Image classification data set "brain_mri(clean_dataset)" (tuankiet050605/US-Plates-classification on GitHub). Class labels (4): glioma, meningioma, no tumor, pituitary tumor.

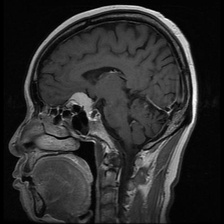
Label: meningioma

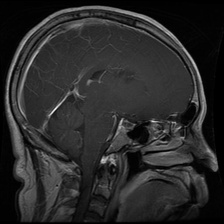
Label: glioma

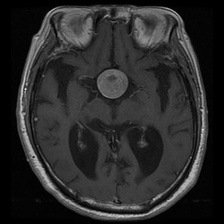
Label: pituitary tumor

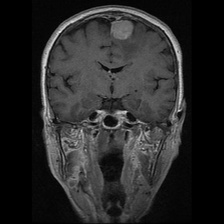
Label: meningioma

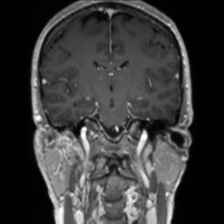
Label: no tumor

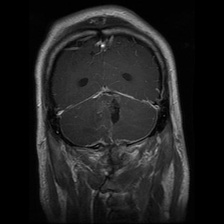
Label: glioma
